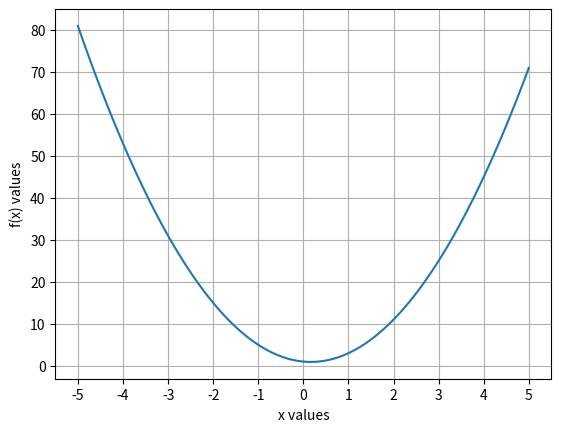

This chart was generated by the following Python code:
import numpy as np
import matplotlib.pyplot as plt

plt.get_current_fig_manager().set_window_title('Plot Project')

myPoly = np.poly1d(np.array([3, -1, 1]).astype(float))

x = np.linspace(-5, 5, 100)
y = myPoly(x)

plt.xlabel('x values')
plt.ylabel('f(x) values')

xticks = np.arange(-5, 6, 1)
yticks = np.arange(0, 100, 10)

plt.xticks(xticks)
plt.yticks(yticks)
plt.grid(True)
plt.plot(x, y)
plt.show()
